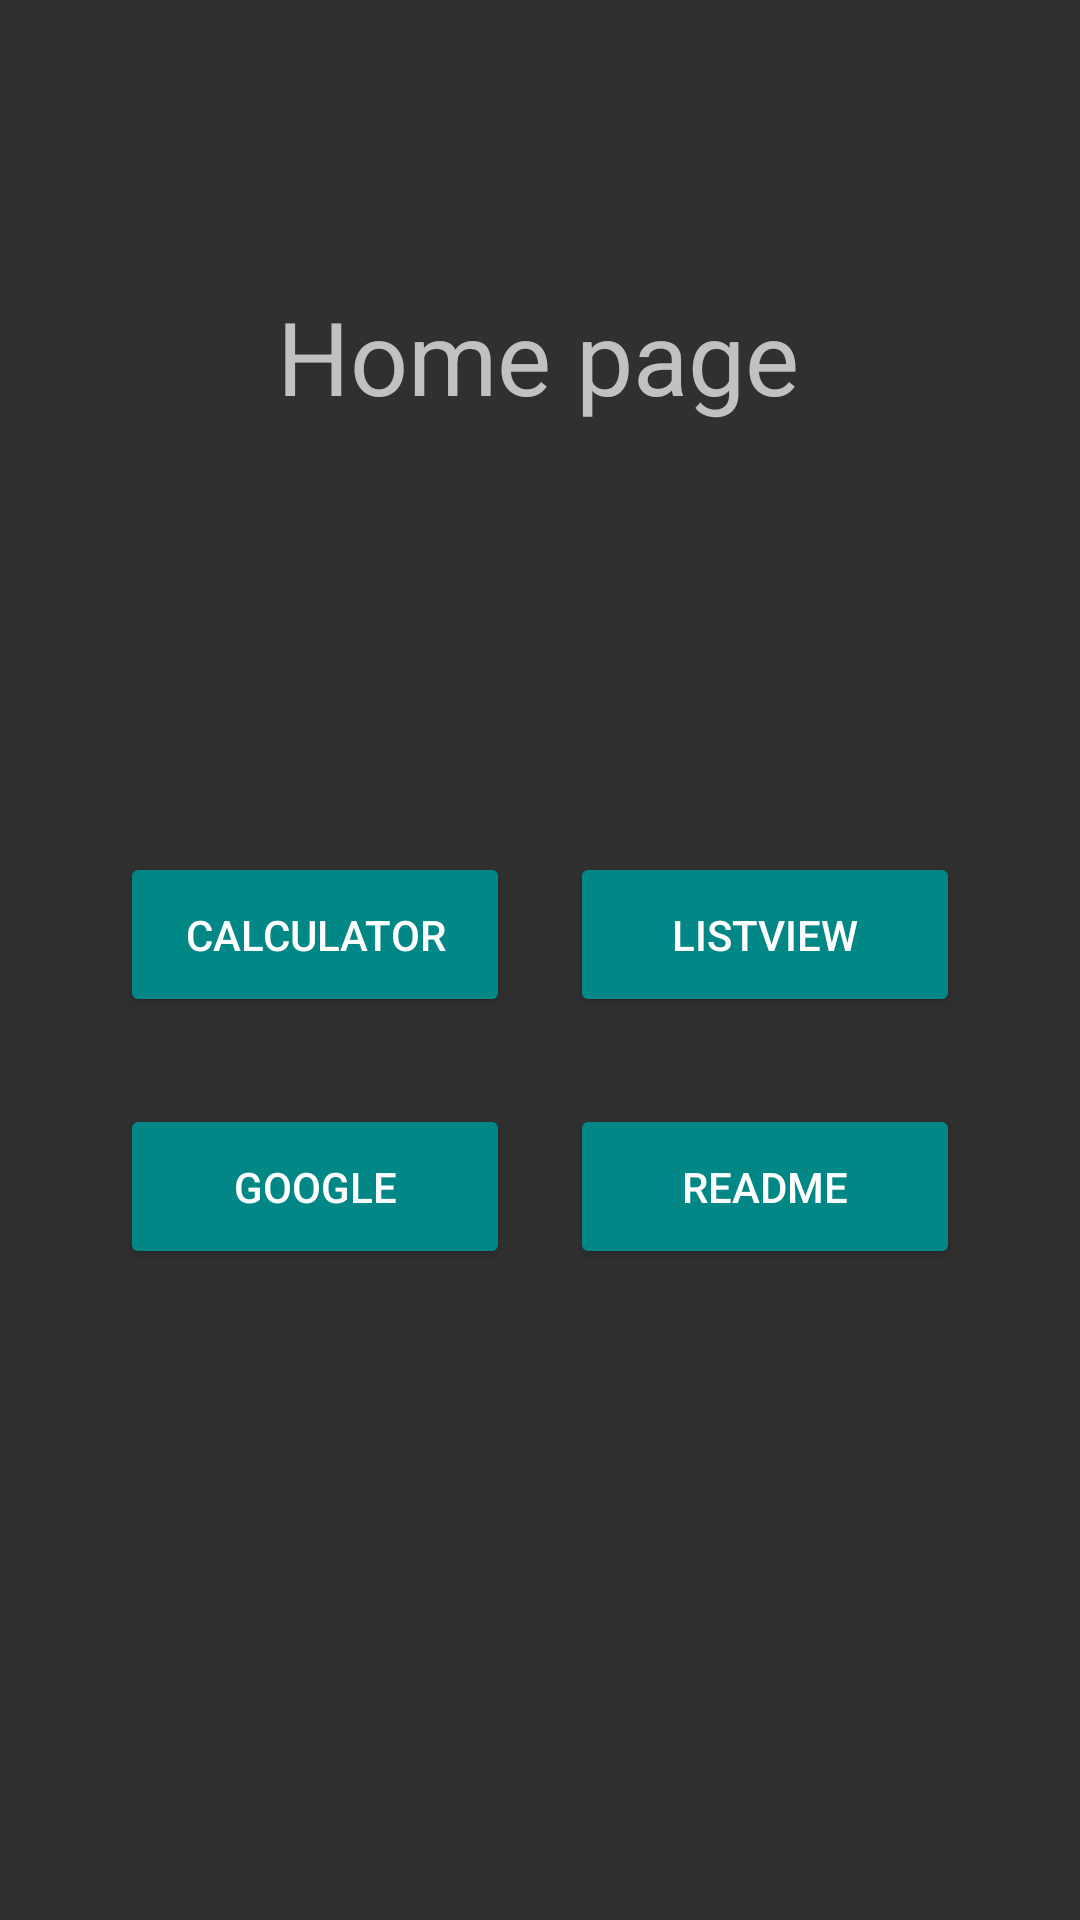

The Android layout XML behind this screen, and the referenced resources:
<!-- AndroidManifest.xml: application theme Theme.PersonalProjectMobileCourse -->
<!-- res/layout/activity_main.xml -->
<?xml version="1.0" encoding="utf-8"?>
<androidx.constraintlayout.widget.ConstraintLayout xmlns:android="http://schemas.android.com/apk/res/android"
    xmlns:app="http://schemas.android.com/apk/res-auto"
    xmlns:tools="http://schemas.android.com/tools"
    android:layout_width="match_parent"
    android:layout_height="match_parent"
    tools:context=".MainActivity">

    <Button
        android:id="@+id/calculatorButton"
        android:layout_width="130dp"
        android:layout_height="55dp"
        android:layout_marginStart="40dp"
        android:layout_marginTop="284dp"
        android:backgroundTint="@color/button_background_color"
        android:text="Calculator"
        app:layout_constraintStart_toStartOf="parent"
        app:layout_constraintTop_toTopOf="parent" />

    <Button
        android:id="@+id/listViewBtn"
        android:layout_width="130dp"
        android:layout_height="55dp"
        android:layout_marginTop="284dp"
        android:layout_marginEnd="40dp"
        android:backgroundTint="@color/button_background_color"
        android:text="ListView"
        app:layout_constraintEnd_toEndOf="parent"
        app:layout_constraintTop_toTopOf="parent" />

    <Button
        android:id="@+id/googleBtn"
        android:layout_width="130dp"
        android:layout_height="55dp"
        android:layout_marginStart="40dp"
        android:backgroundTint="@color/button_background_color"
        android:text="Google"
        app:layout_constraintBottom_toBottomOf="parent"
        app:layout_constraintStart_toStartOf="parent"
        app:layout_constraintTop_toBottomOf="@+id/calculatorButton"
        app:layout_constraintVertical_bias="0.118" />

    <Button
        android:id="@+id/button4"
        android:layout_width="130dp"
        android:layout_height="55dp"
        android:layout_marginEnd="40dp"
        android:backgroundTint="@color/button_background_color"
        android:text="Readme"
        app:layout_constraintBottom_toBottomOf="parent"
        app:layout_constraintEnd_toEndOf="parent"
        app:layout_constraintTop_toBottomOf="@+id/listViewBtn"
        app:layout_constraintVertical_bias="0.118" />

    <TextView
        android:id="@+id/textView"
        android:layout_width="wrap_content"
        android:layout_height="wrap_content"
        android:layout_marginTop="96dp"
        android:text="Home page"
        android:textSize="34sp"
        app:layout_constraintEnd_toEndOf="parent"
        app:layout_constraintHorizontal_bias="0.497"
        app:layout_constraintStart_toStartOf="parent"
        app:layout_constraintTop_toTopOf="parent" />
</androidx.constraintlayout.widget.ConstraintLayout>
<!-- resources referenced by this layout -->
<resources>
  <style name="Theme.PersonalProjectMobileCourse" parent="Theme.AppCompat.NoActionBar">
          
          <item name="colorPrimary">@color/purple_500</item>
          <item name="colorPrimaryVariant">@color/purple_700</item>
          <item name="colorOnPrimary">@color/white</item>
          
          <item name="colorSecondary">@color/teal_200</item>
          <item name="colorSecondaryVariant">@color/teal_700</item>
          <item name="colorOnSecondary">@color/black</item>
          
          <item name="android:statusBarColor">?attr/colorPrimaryVariant</item>
          
      </style>
  <!-- not gathered from this repository: default colours our renderer supplied (Android Studio template values) -->
  <color name="purple_500">#FF6200EE</color>
  <color name="purple_700">#FF3700B3</color>
  <color name="teal_200">#FF03DAC5</color>
  <color name="teal_700">#FF018786</color>
  <color name="black">#FF000000</color>
  <color name="white">#FFFFFFFF</color>
</resources>
